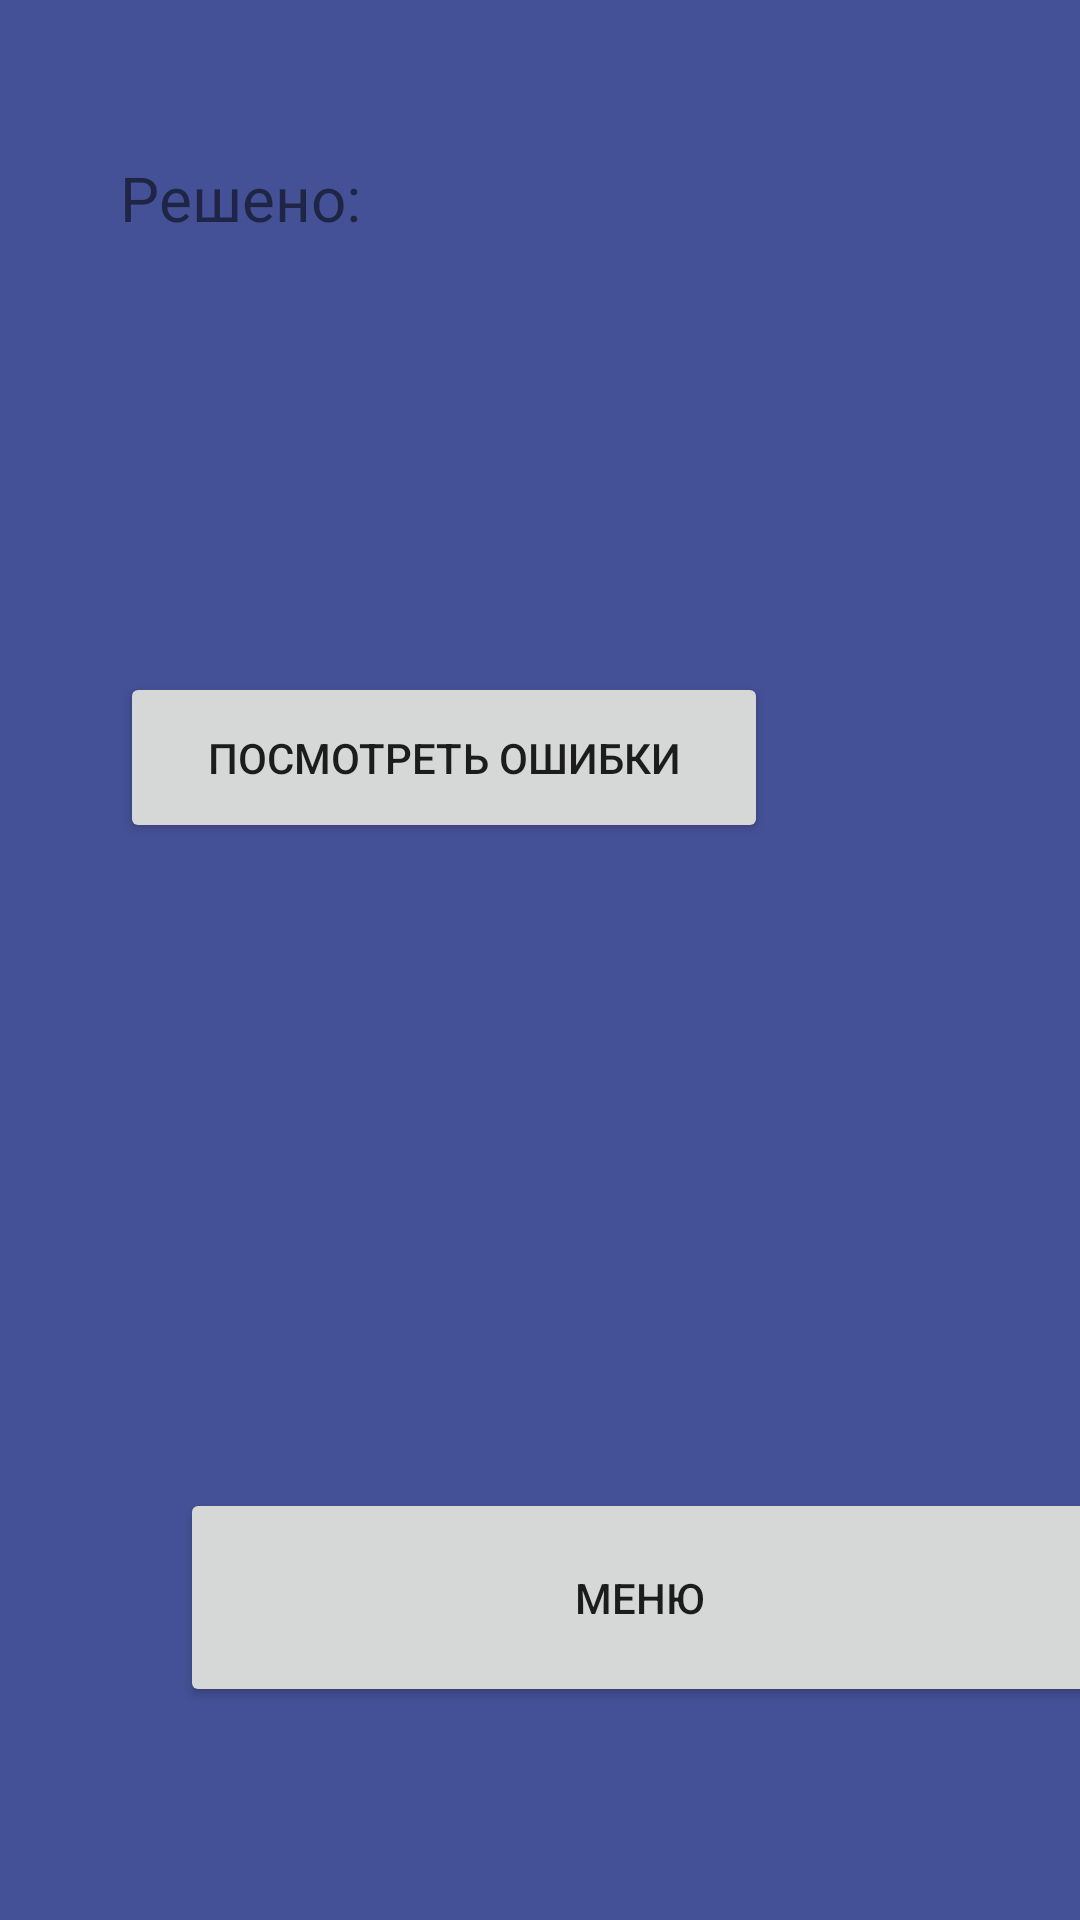

Here is an Android app screen rendered from its layout file. Give the layout XML and the strings, colors and styles it references.
<!-- AndroidManifest.xml: application theme Theme.SimpleGame -->
<!-- res/layout/activity_result_time.xml -->
<?xml version="1.0" encoding="utf-8"?>
<androidx.constraintlayout.widget.ConstraintLayout xmlns:android="http://schemas.android.com/apk/res/android"
    xmlns:app="http://schemas.android.com/apk/res-auto"
    xmlns:tools="http://schemas.android.com/tools"
    android:layout_width="match_parent"
    android:layout_height="match_parent"
    android:background="@color/blue"
    tools:context=".ResultTimeActivity">


    <TextView
        android:id="@+id/textViewResult"
        android:layout_width="338dp"
        android:layout_height="159dp"
        android:layout_marginStart="40dp"
        android:layout_marginTop="52dp"
        android:text="Решено:"
        android:textSize='10pt'
        app:layout_constraintStart_toStartOf="parent"
        app:layout_constraintTop_toTopOf="parent" />

    <Button
        android:id="@+id/buttonMenu"
        android:layout_width="307dp"
        android:layout_height="73dp"
        android:layout_marginStart="60dp"
        android:layout_marginTop="496dp"
        android:text="Меню"
        app:layout_constraintStart_toStartOf="parent"
        app:layout_constraintTop_toTopOf="parent" />

    <Button
        android:id="@+id/buttonErrors"
        android:layout_width="216dp"
        android:layout_height="57dp"
        android:layout_marginStart="40dp"
        android:layout_marginTop="224dp"
        android:text="Посмотреть ошибки"
        app:layout_constraintStart_toStartOf="parent"
        app:layout_constraintTop_toTopOf="parent" />

    <ListView
        android:id="@+id/listViewErrors"
        android:layout_width="341dp"
        android:layout_height="195dp"
        android:layout_marginStart="40dp"
        android:layout_marginTop="292dp"
        app:layout_constraintStart_toStartOf="parent"
        app:layout_constraintTop_toTopOf="parent" />

</androidx.constraintlayout.widget.ConstraintLayout>
<!-- resources referenced by this layout -->
<resources>
  <color name="blue">#445197</color>
  <style name="Theme.SimpleGame" parent="Theme.MaterialComponents.DayNight.DarkActionBar">
          
          <item name="colorPrimary">@color/purple_500</item>
          <item name="colorPrimaryVariant">@color/purple_700</item>
          <item name="colorOnPrimary">@color/white</item>
          
          <item name="colorSecondary">@color/teal_200</item>
          <item name="colorSecondaryVariant">@color/teal_700</item>
          <item name="colorOnSecondary">@color/black</item>
          
          <item name="android:statusBarColor" tools:targetApi="l">?attr/colorPrimaryVariant</item>
          
      </style>
  <color name="purple_500">#FF6200EE</color>
  <color name="purple_700">#FF3700B3</color>
  <color name="white">#FFFFFF</color>
  <color name="teal_200">#FF03DAC5</color>
  <color name="teal_700">#FF018786</color>
  <color name="black">#FF000000</color>
</resources>
